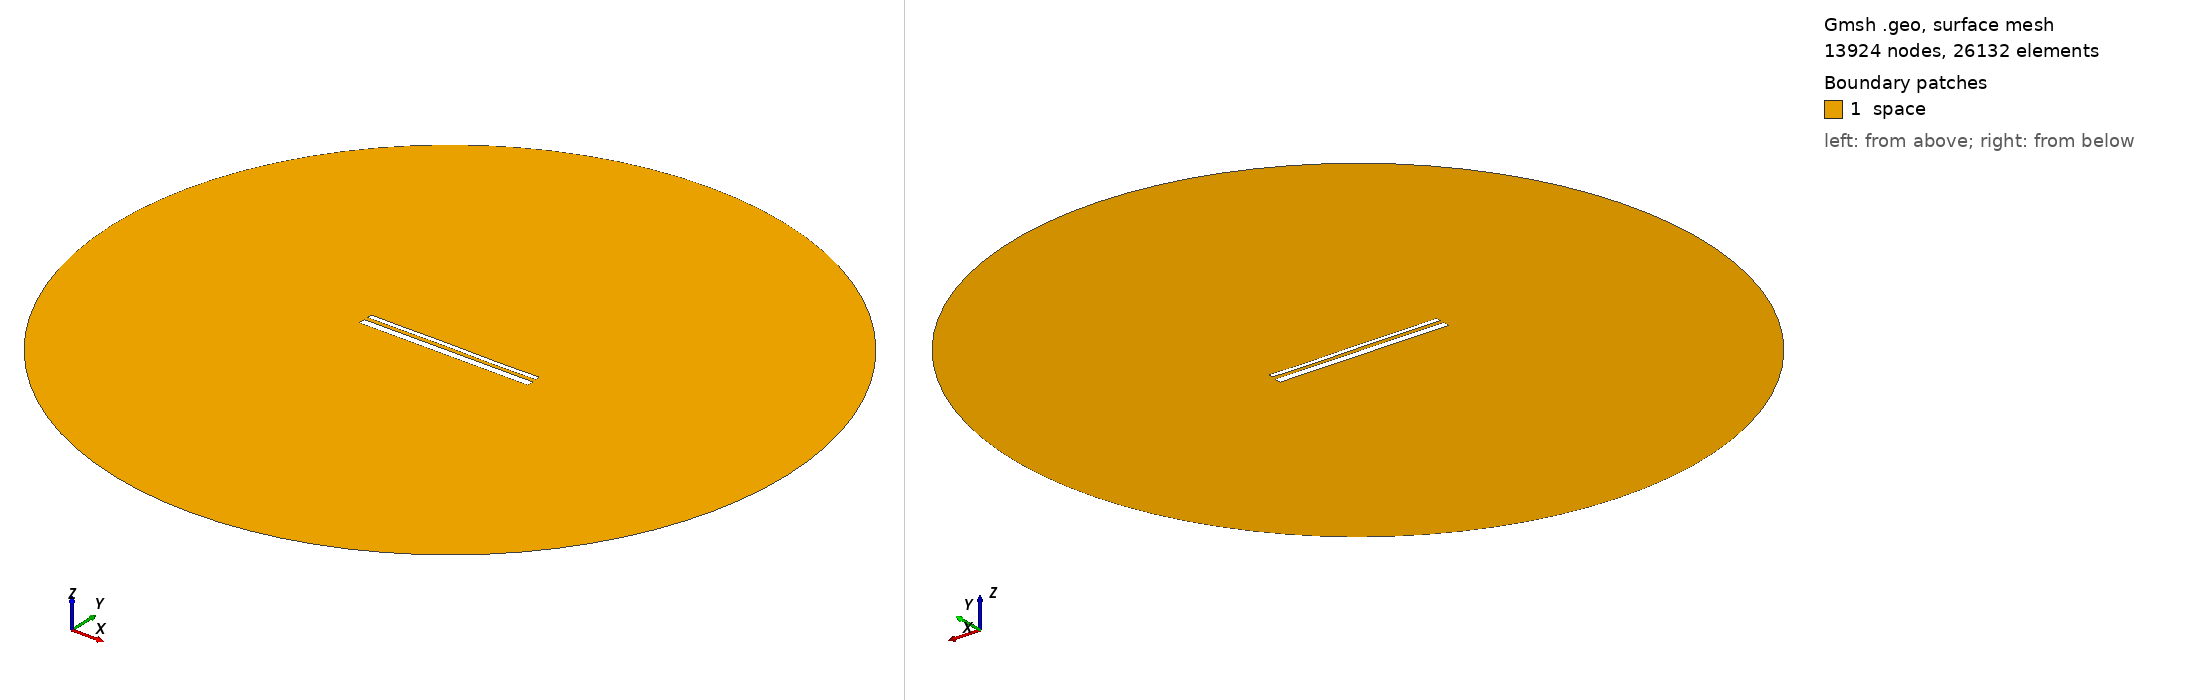

Gmsh geometry script, surface-meshed: 13924 nodes, 26132 surface elements. Boundary patches (legend numbers): 1 space. Left view from above one corner, right view from below the opposite corner. Legend entries are the model's physical surfaces. The drawing asked Gmsh for element sizes between 1% and 20% of the model's largest extent; the script's own settings can give other sizes.

=== 13942.geo (drawn) ===
//---------------------------------------
// Geometry kernel
//---------------------------------------

SetFactory("OpenCASCADE");



//---------------------------------------
// Parameters of the geometry
//---------------------------------------

// Overetch of the upper plate
overetch = 0.5;

// Distance between the plates
distance = 2.0;

// Discretization over the x axis (for the deformation)
nx = 50; 

// Length of the plate
L = 100 - overetch; 

// Number of modes
n = 4; 

// 1st mode coefficient
coeff(1) = -0.075;
beta(1) = 0.596864 * 3.1415926535 / L;

// 2nd mode coefficient
coeff(2) = 0.0;
beta(2) = 1.49418 * 3.1415926535 / L;

// 3rd mode coefficient
coeff(3) = 0.07499999999999998;
beta(3) = 2.50025 * 3.1415926535 / L;

// 4th mode coefficient
coeff(4) = -0.075;
beta(4) = 3.49999 * 3.1415926535 / L;



//---------------------------------------
// Upper plate (deformed rectangle)
//---------------------------------------

// Coordiantes of the upper plate
xmin = -50;
xmax = 50 - overetch;

// Height of the upper plate
yheight = 4 - 2 * overetch;

// Indexes of the points
UpperID[] = {};
LowerID[] = {};
LeftID[] = {};
RightID[] = {};

// Point index
p = 1;

// Horizontal edges
For i In {1:nx}
    x = xmin + (i-1)*(xmax - xmin)/(nx-1);

    y_bottom = distance / 2 + overetch;
    For j In {1:n}
        C = (Cosh(beta(j)*L) + Cos(beta(j)*L)) / (Sinh(beta(j)*L) + Sin(beta(j)*L));
        y_bottom  = y_bottom + coeff(j) * (Cosh(beta(j)*(x+50)) - Cos(beta(j)*(x+50)) - C * (Sinh(beta(j)*(x+50)) - Sin(beta(j)*(x+50))));
    EndFor

    y_top = y_bottom + yheight;

    Point(p) = {x, y_top, 0, 1.0};
    UpperID[i] = p;
    p = p + 1;

    Point(p) = {x, y_bottom, 0, 1.0};
    LowerID[i] = p;
    p = p + 1;
EndFor

// Create point lists
UpperPts[] = {}; LowerPts[] = {};
For i In {1:nx}
  UpperPts[] += {UpperID[i]};
  LowerPts[] += {LowerID[i]};
EndFor

// Build splines
Spline(1) = {UpperPts[]};
Spline(2) = {LowerPts[]};
Line(3) = {LowerPts[nx-1], UpperPts[nx-1]};
Line(4) = {LowerPts[0], UpperPts[0]};

// Build the plane surface
Curve Loop(1) = {2, 3, -1, -4};
Plane Surface(1) = {1};



//---------------------------------------
// Lower plate (rectangle)
//---------------------------------------

// Vertices
Point(1001) = {-50, -1, 0, 1.0};
Point(1002) = { 50, -1, 0, 1.0};
Point(1003) = { 50,  -5, 0, 1.0};
Point(1004) = {-50,  -5, 0, 1.0};

// Edges
Line(5) = {1001, 1002};
Line(6) = {1002, 1003};
Line(7) = {1003, 1004};
Line(8) = {1004, 1001};

// Plane surface
Line Loop(2) = {5, 6, 7, 8};
Plane Surface(2) = {2}; 



//---------------------------------------
// Outer (fictious) boundary
//---------------------------------------

// Points
Point(1005) = {0, 0, 0};       // Center
Point(1006) = {200, 0, 0};     // Start point
Point(1007) = {0, 200, 0};     // 90 degrees
Point(1008) = {-200, 0, 0};    // 180 degrees
Point(1009) = {0, -200, 0};    // 270 degrees

// Circle arcs (each needs start, center, end)
Circle(9) = {1006, 1005, 1007};
Circle(10) = {1007, 1005, 1008};
Circle(11) = {1008, 1005, 1009};
Circle(12) = {1009, 1005, 1006};

// Plane surface for the entire domain
Curve Loop(3) = {9, 10, 11, 12};
Surface(3) = {3};

// Subtract the plates from the whole domain to obtain the actual domain where we want to solve the equations
BooleanDifference{ Surface{3}; Delete; }{ Surface{1}; Surface{2}; Delete; }




//---------------------------------------
// Transfinite Lines/Curves
//---------------------------------------

// Set the number of points on the boundaries
r = 7;

// Plates
Transfinite Curve {1, 2} = 50*r Using Progression 1;
Transfinite Curve {3, 4} = 2*r Using Progression 1;
Transfinite Line {5, 7} = 50*r Using Progression 1;
Transfinite Line {6, 8} = 2*r Using Progression 1;

// Outer boundary
Transfinite Line {9, 10, 11, 12} = 20 Using Progression 1;



//---------------------------------------
// Physical groups
//---------------------------------------                

// Physical curves (boundaries)
Physical Line("force_segment", 10) = {2};
Physical Line("upper_plate", 11) = {1, 3, 4};
Physical Line("lower_plate", 12) = {5, 6, 7, 8};
Physical Line("boundary", 20) = {9, 10, 11, 12};

// Physical Surfaces
Physical Surface("space", 30) = {3};



//---------------------------------------
// 6. Generate the Mesh
//---------------------------------------

// 2D mesh generation
Mesh 2;
